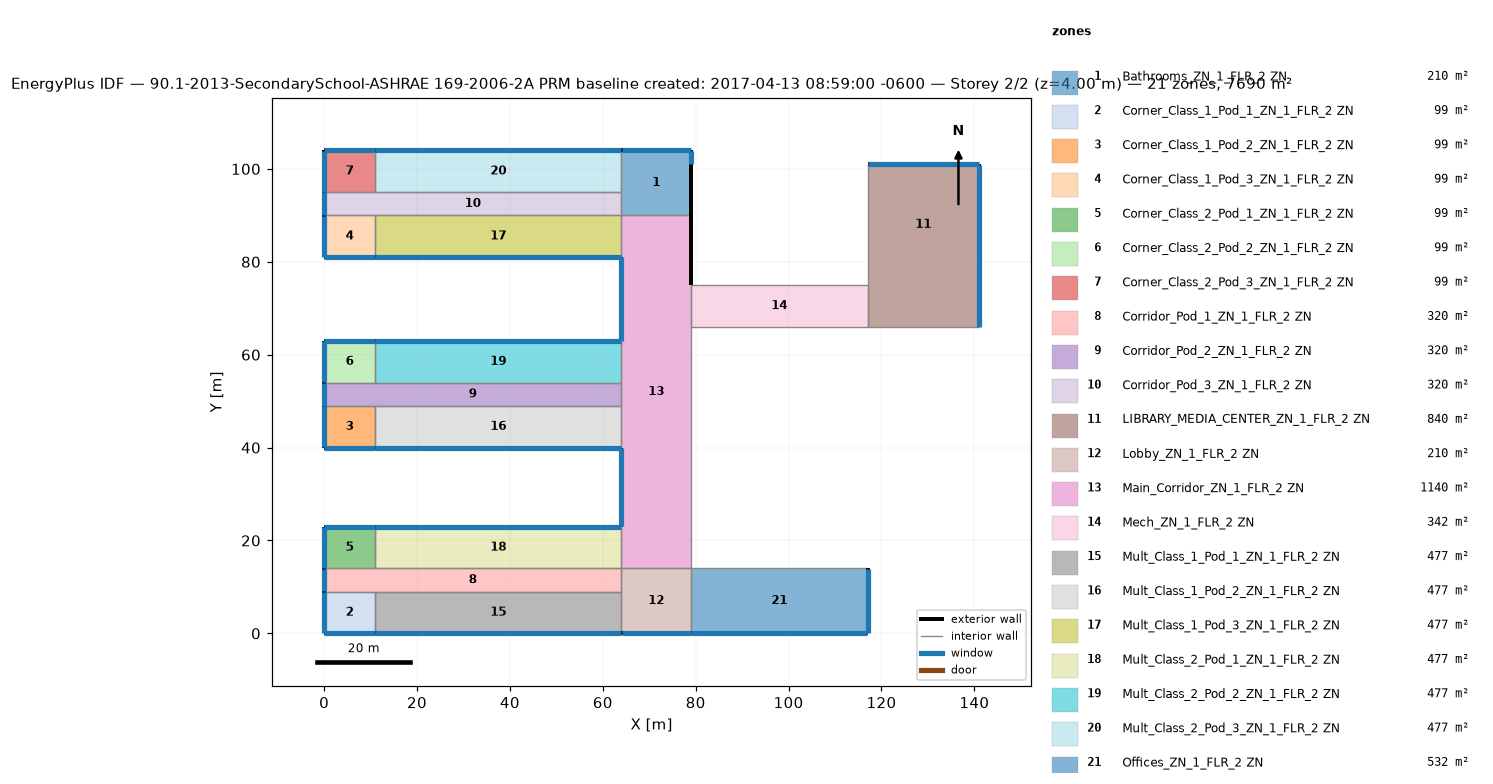
=== STOREY PLAN SPEC (per zone: floor XY polygon, exterior-wall plan segments, windows/doors) ===
zone 1: Bathrooms_ZN_1_FLR_2 ZN  (210.0 m²)
  floor: (79.00, 104.00) (79.00, 90.00) (64.00, 90.00) (64.00, 104.00)
  exterior wall: (79.00, 90.00) – (79.00, 101.00)  [11.0 m]
  exterior wall: (79.00, 101.00) – (79.00, 104.00)  [3.0 m]
    window: (79.00, 101.05) – (79.00, 103.95)  [4.2 m²]
  exterior wall: (79.00, 104.00) – (64.00, 104.00)  [15.0 m]
    window: (78.95, 104.00) – (64.05, 104.00)  [21.0 m²]
  interior walls: 3
zone 2: Corner_Class_1_Pod_1_ZN_1_FLR_2 ZN  (99.0 m²)
  floor: (11.00, 9.00) (11.00, 0.00) (0.00, 0.00) (0.00, 9.00)
  exterior wall: (0.00, 0.00) – (11.00, 0.00)  [11.0 m]
    window: (0.05, 0.00) – (10.95, 0.00)  [15.4 m²]
  exterior wall: (0.00, 9.00) – (0.00, 0.00)  [9.0 m]
    window: (0.00, 8.95) – (0.00, 0.05)  [12.6 m²]
  interior walls: 2
zone 3: Corner_Class_1_Pod_2_ZN_1_FLR_2 ZN  (99.0 m²)
  floor: (11.00, 49.00) (11.00, 40.00) (0.00, 40.00) (0.00, 49.00)
  exterior wall: (0.00, 40.00) – (11.00, 40.00)  [11.0 m]
    window: (0.05, 40.00) – (10.95, 40.00)  [15.4 m²]
  exterior wall: (0.00, 49.00) – (0.00, 40.00)  [9.0 m]
    window: (0.00, 48.95) – (0.00, 40.05)  [12.6 m²]
  interior walls: 2
zone 4: Corner_Class_1_Pod_3_ZN_1_FLR_2 ZN  (99.0 m²)
  floor: (11.00, 90.00) (11.00, 81.00) (0.00, 81.00) (0.00, 90.00)
  exterior wall: (0.00, 81.00) – (11.00, 81.00)  [11.0 m]
    window: (0.05, 81.00) – (10.95, 81.00)  [15.4 m²]
  exterior wall: (0.00, 90.00) – (0.00, 81.00)  [9.0 m]
    window: (0.00, 89.95) – (0.00, 81.05)  [12.6 m²]
  interior walls: 2
zone 5: Corner_Class_2_Pod_1_ZN_1_FLR_2 ZN  (99.0 m²)
  floor: (11.00, 23.00) (11.00, 14.00) (0.00, 14.00) (0.00, 23.00)
  exterior wall: (11.00, 23.00) – (0.00, 23.00)  [11.0 m]
    window: (10.95, 23.00) – (0.05, 23.00)  [15.4 m²]
  exterior wall: (0.00, 23.00) – (0.00, 14.00)  [9.0 m]
    window: (0.00, 22.95) – (0.00, 14.05)  [12.6 m²]
  interior walls: 2
zone 6: Corner_Class_2_Pod_2_ZN_1_FLR_2 ZN  (99.0 m²)
  floor: (11.00, 63.00) (11.00, 54.00) (0.00, 54.00) (0.00, 63.00)
  exterior wall: (11.00, 63.00) – (0.00, 63.00)  [11.0 m]
    window: (10.95, 63.00) – (0.05, 63.00)  [15.4 m²]
  exterior wall: (0.00, 63.00) – (0.00, 54.00)  [9.0 m]
    window: (0.00, 62.95) – (0.00, 54.05)  [12.6 m²]
  interior walls: 2
zone 7: Corner_Class_2_Pod_3_ZN_1_FLR_2 ZN  (99.0 m²)
  floor: (11.00, 104.00) (11.00, 95.00) (0.00, 95.00) (0.00, 104.00)
  exterior wall: (11.00, 104.00) – (0.00, 104.00)  [11.0 m]
    window: (10.95, 104.00) – (0.05, 104.00)  [15.4 m²]
  exterior wall: (0.00, 104.00) – (0.00, 95.00)  [9.0 m]
    window: (0.00, 103.95) – (0.00, 95.05)  [12.6 m²]
  interior walls: 2
zone 8: Corridor_Pod_1_ZN_1_FLR_2 ZN  (320.0 m²)
  floor: (64.00, 14.00) (64.00, 9.00) (0.00, 9.00) (0.00, 14.00)
  exterior wall: (0.00, 14.00) – (0.00, 9.00)  [5.0 m]
    window: (0.00, 13.95) – (0.00, 9.05)  [7.0 m²]
  interior walls: 5
zone 9: Corridor_Pod_2_ZN_1_FLR_2 ZN  (320.0 m²)
  floor: (64.00, 54.00) (64.00, 49.00) (0.00, 49.00) (0.00, 54.00)
  exterior wall: (0.00, 54.00) – (0.00, 49.00)  [5.0 m]
    window: (0.00, 53.95) – (0.00, 49.05)  [7.0 m²]
  interior walls: 5
zone 10: Corridor_Pod_3_ZN_1_FLR_2 ZN  (320.0 m²)
  floor: (64.00, 95.00) (64.00, 90.00) (0.00, 90.00) (0.00, 95.00)
  exterior wall: (0.00, 95.00) – (0.00, 90.00)  [5.0 m]
    window: (0.00, 94.95) – (0.00, 90.05)  [7.0 m²]
  interior walls: 5
zone 11: LIBRARY_MEDIA_CENTER_ZN_1_FLR_2 ZN  (840.0 m²)
  floor: (141.00, 75.00) (141.00, 66.00) (117.00, 66.00) (117.00, 75.00)
  floor: (141.00, 101.00) (141.00, 75.00) (117.00, 75.00) (117.00, 101.00)
  exterior wall: (141.00, 66.00) – (141.00, 101.00)  [35.0 m]
    window: (141.00, 66.05) – (141.00, 100.95)  [49.4 m²]
  exterior wall: (141.00, 101.00) – (117.00, 101.00)  [24.0 m]
    window: (140.95, 101.00) – (117.05, 101.00)  [33.6 m²]
  interior walls: 3
zone 12: Lobby_ZN_1_FLR_2 ZN  (210.0 m²)
  floor: (79.00, 14.00) (79.00, 0.00) (64.00, 0.00) (64.00, 14.00)
  exterior wall: (64.00, 0.00) – (79.00, 0.00)  [15.0 m]
    window: (64.05, 0.00) – (78.95, 0.00)  [21.0 m²]
  interior walls: 4
zone 13: Main_Corridor_ZN_1_FLR_2 ZN  (1140.0 m²)
  floor: (79.00, 90.00) (79.00, 14.00) (64.00, 14.00) (64.00, 90.00)
  exterior wall: (64.00, 40.00) – (64.00, 23.00)  [17.0 m]
    window: (64.00, 39.95) – (64.00, 23.05)  [23.8 m²]
  exterior wall: (79.00, 75.00) – (79.00, 90.00)  [15.0 m]
  exterior wall: (64.00, 81.00) – (64.00, 63.00)  [18.0 m]
    window: (64.00, 80.95) – (64.00, 63.05)  [25.2 m²]
  interior walls: 9
zone 14: Mech_ZN_1_FLR_2 ZN  (342.0 m²)
  floor: (117.00, 75.00) (117.00, 66.00) (79.00, 66.00) (79.00, 75.00)
  interior walls: 4
zone 15: Mult_Class_1_Pod_1_ZN_1_FLR_2 ZN  (477.0 m²)
  floor: (64.00, 9.00) (64.00, 0.00) (11.00, 0.00) (11.00, 9.00)
  exterior wall: (11.00, 0.00) – (64.00, 0.00)  [53.0 m]
    window: (11.05, 0.00) – (63.95, 0.00)  [74.2 m²]
  interior walls: 3
zone 16: Mult_Class_1_Pod_2_ZN_1_FLR_2 ZN  (477.0 m²)
  floor: (64.00, 49.00) (64.00, 40.00) (11.00, 40.00) (11.00, 49.00)
  exterior wall: (11.00, 40.00) – (64.00, 40.00)  [53.0 m]
    window: (11.05, 40.00) – (63.95, 40.00)  [74.2 m²]
  interior walls: 3
zone 17: Mult_Class_1_Pod_3_ZN_1_FLR_2 ZN  (477.0 m²)
  floor: (64.00, 90.00) (64.00, 81.00) (11.00, 81.00) (11.00, 90.00)
  exterior wall: (11.00, 81.00) – (64.00, 81.00)  [53.0 m]
    window: (11.05, 81.00) – (63.95, 81.00)  [74.2 m²]
  interior walls: 3
zone 18: Mult_Class_2_Pod_1_ZN_1_FLR_2 ZN  (477.0 m²)
  floor: (64.00, 23.00) (64.00, 14.00) (11.00, 14.00) (11.00, 23.00)
  exterior wall: (64.00, 23.00) – (11.00, 23.00)  [53.0 m]
    window: (63.95, 23.00) – (11.05, 23.00)  [74.2 m²]
  interior walls: 3
zone 19: Mult_Class_2_Pod_2_ZN_1_FLR_2 ZN  (477.0 m²)
  floor: (64.00, 63.00) (64.00, 54.00) (11.00, 54.00) (11.00, 63.00)
  exterior wall: (64.00, 63.00) – (11.00, 63.00)  [53.0 m]
    window: (63.95, 63.00) – (11.05, 63.00)  [74.2 m²]
  interior walls: 3
zone 20: Mult_Class_2_Pod_3_ZN_1_FLR_2 ZN  (477.0 m²)
  floor: (64.00, 104.00) (64.00, 95.00) (11.00, 95.00) (11.00, 104.00)
  exterior wall: (64.00, 104.00) – (11.00, 104.00)  [53.0 m]
    window: (63.95, 104.00) – (11.05, 104.00)  [74.2 m²]
  interior walls: 3
zone 21: Offices_ZN_1_FLR_2 ZN  (532.0 m²)
  floor: (117.00, 14.00) (117.00, 0.00) (79.00, 0.00) (79.00, 14.00)
  exterior wall: (79.00, 0.00) – (117.00, 0.00)  [38.0 m]
    window: (79.05, 0.00) – (116.95, 0.00)  [53.2 m²]
  exterior wall: (117.00, 0.00) – (117.00, 14.00)  [14.0 m]
    window: (117.00, 0.05) – (117.00, 13.95)  [19.6 m²]
  interior walls: 2

=== DERIVED (storey summary) ===
Building: 90.1-2013-SecondarySchool-ASHRAE 169-2006-2A PRM baseline created: 2017-04-13 08:59:00 -0600
Storey: 2 of 2  (floor level z = 4.00 m)
Storey gross floor area: 7690.0 m²
Zones on this storey: 21
  - Bathrooms_ZN_1_FLR_2 ZN: floor 210.0 m²; exterior wall 29.0 m (116.0 m²); 2 window(s) 25.2 m²; WWR 21.7%
  - Corner_Class_1_Pod_1_ZN_1_FLR_2 ZN: floor 99.0 m²; exterior wall 20.0 m (80.0 m²); 2 window(s) 28.0 m²; WWR 35.0%
  - Corner_Class_1_Pod_2_ZN_1_FLR_2 ZN: floor 99.0 m²; exterior wall 20.0 m (80.0 m²); 2 window(s) 28.0 m²; WWR 35.0%
  - Corner_Class_1_Pod_3_ZN_1_FLR_2 ZN: floor 99.0 m²; exterior wall 20.0 m (80.0 m²); 2 window(s) 28.0 m²; WWR 35.0%
  - Corner_Class_2_Pod_1_ZN_1_FLR_2 ZN: floor 99.0 m²; exterior wall 20.0 m (80.0 m²); 2 window(s) 28.0 m²; WWR 35.0%
  - Corner_Class_2_Pod_2_ZN_1_FLR_2 ZN: floor 99.0 m²; exterior wall 20.0 m (80.0 m²); 2 window(s) 28.0 m²; WWR 35.0%
  - Corner_Class_2_Pod_3_ZN_1_FLR_2 ZN: floor 99.0 m²; exterior wall 20.0 m (80.0 m²); 2 window(s) 28.0 m²; WWR 35.0%
  - Corridor_Pod_1_ZN_1_FLR_2 ZN: floor 320.0 m²; exterior wall 5.0 m (20.0 m²); 1 window(s) 7.0 m²; WWR 35.0%
  - Corridor_Pod_2_ZN_1_FLR_2 ZN: floor 320.0 m²; exterior wall 5.0 m (20.0 m²); 1 window(s) 7.0 m²; WWR 35.0%
  - Corridor_Pod_3_ZN_1_FLR_2 ZN: floor 320.0 m²; exterior wall 5.0 m (20.0 m²); 1 window(s) 7.0 m²; WWR 35.0%
  - LIBRARY_MEDIA_CENTER_ZN_1_FLR_2 ZN: floor 840.0 m²; exterior wall 59.0 m (236.0 m²); 2 window(s) 83.0 m²; WWR 35.2%
  - Lobby_ZN_1_FLR_2 ZN: floor 210.0 m²; exterior wall 15.0 m (60.0 m²); 1 window(s) 21.0 m²; WWR 35.0%
  - Main_Corridor_ZN_1_FLR_2 ZN: floor 1140.0 m²; exterior wall 50.0 m (200.0 m²); 2 window(s) 49.0 m²; WWR 24.5%
  - Mech_ZN_1_FLR_2 ZN: floor 342.0 m²
  - Mult_Class_1_Pod_1_ZN_1_FLR_2 ZN: floor 477.0 m²; exterior wall 53.0 m (212.0 m²); 1 window(s) 74.2 m²; WWR 35.0%
  - Mult_Class_1_Pod_2_ZN_1_FLR_2 ZN: floor 477.0 m²; exterior wall 53.0 m (212.0 m²); 1 window(s) 74.2 m²; WWR 35.0%
  - Mult_Class_1_Pod_3_ZN_1_FLR_2 ZN: floor 477.0 m²; exterior wall 53.0 m (212.0 m²); 1 window(s) 74.2 m²; WWR 35.0%
  - Mult_Class_2_Pod_1_ZN_1_FLR_2 ZN: floor 477.0 m²; exterior wall 53.0 m (212.0 m²); 1 window(s) 74.2 m²; WWR 35.0%
  - Mult_Class_2_Pod_2_ZN_1_FLR_2 ZN: floor 477.0 m²; exterior wall 53.0 m (212.0 m²); 1 window(s) 74.2 m²; WWR 35.0%
  - Mult_Class_2_Pod_3_ZN_1_FLR_2 ZN: floor 477.0 m²; exterior wall 53.0 m (212.0 m²); 1 window(s) 74.2 m²; WWR 35.0%
  - Offices_ZN_1_FLR_2 ZN: floor 532.0 m²; exterior wall 52.0 m (208.0 m²); 2 window(s) 72.8 m²; WWR 35.0%
Zone adjacency (shared interzone walls):
  - Bathrooms_ZN_1_FLR_2 ZN ↔ Corridor_Pod_3_ZN_1_FLR_2 ZN
  - Bathrooms_ZN_1_FLR_2 ZN ↔ Main_Corridor_ZN_1_FLR_2 ZN
  - Bathrooms_ZN_1_FLR_2 ZN ↔ Mult_Class_2_Pod_3_ZN_1_FLR_2 ZN
  - Corner_Class_1_Pod_1_ZN_1_FLR_2 ZN ↔ Corridor_Pod_1_ZN_1_FLR_2 ZN
  - Corner_Class_1_Pod_1_ZN_1_FLR_2 ZN ↔ Mult_Class_1_Pod_1_ZN_1_FLR_2 ZN
  - Corner_Class_1_Pod_2_ZN_1_FLR_2 ZN ↔ Corridor_Pod_2_ZN_1_FLR_2 ZN
  - Corner_Class_1_Pod_2_ZN_1_FLR_2 ZN ↔ Mult_Class_1_Pod_2_ZN_1_FLR_2 ZN
  - Corner_Class_1_Pod_3_ZN_1_FLR_2 ZN ↔ Corridor_Pod_3_ZN_1_FLR_2 ZN
  - Corner_Class_1_Pod_3_ZN_1_FLR_2 ZN ↔ Mult_Class_1_Pod_3_ZN_1_FLR_2 ZN
  - Corner_Class_2_Pod_1_ZN_1_FLR_2 ZN ↔ Corridor_Pod_1_ZN_1_FLR_2 ZN
  - Corner_Class_2_Pod_1_ZN_1_FLR_2 ZN ↔ Mult_Class_2_Pod_1_ZN_1_FLR_2 ZN
  - Corner_Class_2_Pod_2_ZN_1_FLR_2 ZN ↔ Corridor_Pod_2_ZN_1_FLR_2 ZN
  - Corner_Class_2_Pod_2_ZN_1_FLR_2 ZN ↔ Mult_Class_2_Pod_2_ZN_1_FLR_2 ZN
  - Corner_Class_2_Pod_3_ZN_1_FLR_2 ZN ↔ Corridor_Pod_3_ZN_1_FLR_2 ZN
  - Corner_Class_2_Pod_3_ZN_1_FLR_2 ZN ↔ Mult_Class_2_Pod_3_ZN_1_FLR_2 ZN
  - Corridor_Pod_1_ZN_1_FLR_2 ZN ↔ Lobby_ZN_1_FLR_2 ZN
  - Corridor_Pod_1_ZN_1_FLR_2 ZN ↔ Mult_Class_1_Pod_1_ZN_1_FLR_2 ZN
  - Corridor_Pod_1_ZN_1_FLR_2 ZN ↔ Mult_Class_2_Pod_1_ZN_1_FLR_2 ZN
  - Corridor_Pod_2_ZN_1_FLR_2 ZN ↔ Main_Corridor_ZN_1_FLR_2 ZN
  - Corridor_Pod_2_ZN_1_FLR_2 ZN ↔ Mult_Class_1_Pod_2_ZN_1_FLR_2 ZN
  - Corridor_Pod_2_ZN_1_FLR_2 ZN ↔ Mult_Class_2_Pod_2_ZN_1_FLR_2 ZN
  - Corridor_Pod_3_ZN_1_FLR_2 ZN ↔ Mult_Class_1_Pod_3_ZN_1_FLR_2 ZN
  - Corridor_Pod_3_ZN_1_FLR_2 ZN ↔ Mult_Class_2_Pod_3_ZN_1_FLR_2 ZN
  - LIBRARY_MEDIA_CENTER_ZN_1_FLR_2 ZN ↔ Mech_ZN_1_FLR_2 ZN
  - Lobby_ZN_1_FLR_2 ZN ↔ Main_Corridor_ZN_1_FLR_2 ZN
  - Lobby_ZN_1_FLR_2 ZN ↔ Mult_Class_1_Pod_1_ZN_1_FLR_2 ZN
  - Lobby_ZN_1_FLR_2 ZN ↔ Offices_ZN_1_FLR_2 ZN
  - Main_Corridor_ZN_1_FLR_2 ZN ↔ Mech_ZN_1_FLR_2 ZN
  - Main_Corridor_ZN_1_FLR_2 ZN ↔ Mult_Class_1_Pod_2_ZN_1_FLR_2 ZN
  - Main_Corridor_ZN_1_FLR_2 ZN ↔ Mult_Class_1_Pod_3_ZN_1_FLR_2 ZN
  - Main_Corridor_ZN_1_FLR_2 ZN ↔ Mult_Class_2_Pod_1_ZN_1_FLR_2 ZN
  - Main_Corridor_ZN_1_FLR_2 ZN ↔ Mult_Class_2_Pod_2_ZN_1_FLR_2 ZN